Run: headless pygame with SDL's dummy video driver; simulated clock (each Clock.tick advances the game by its frame time, no real sleeping); random seed 0; keys injected as events and as key.get_pressed() state; no mouse input.
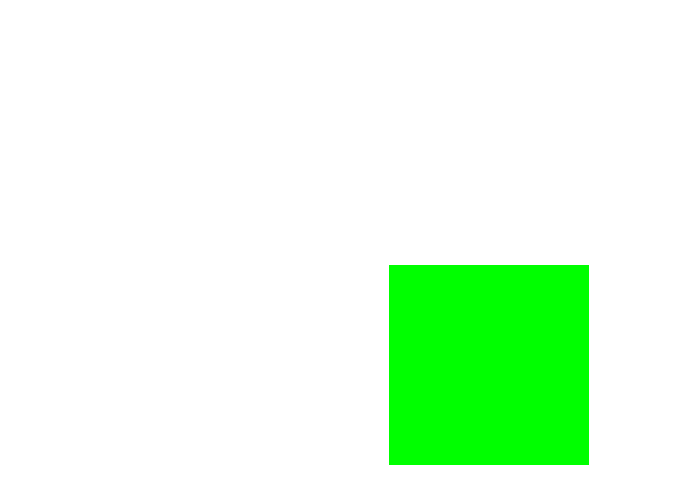
Frame 1 of 4 · flips 1–60 · no input
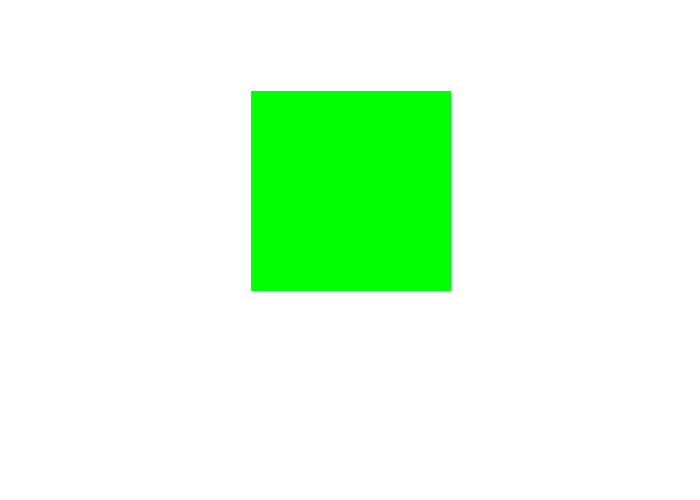
Frame 2 of 4 · flips 61–180 · tapped SPACE, RETURN · held RIGHT (→), D
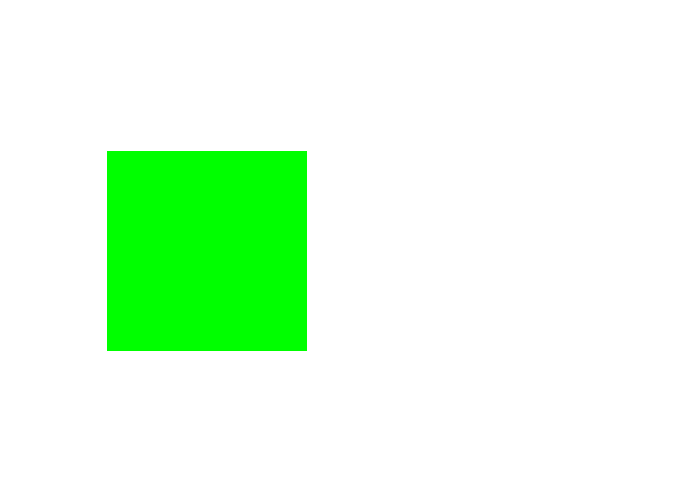
Frame 3 of 4 · flips 181–300 · held DOWN (↓), S
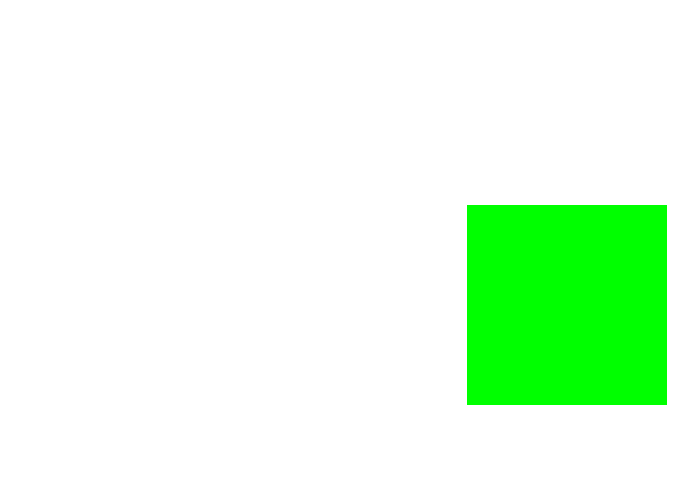
Frame 4 of 4 · flips 301–420 · held LEFT (←), A, UP (↑), W

The pygame program that drew these frames:

import pygame
import sys
from pygame.locals import *

pygame.init()
pygame.font.init()

VERDE = (0, 255, 0)
BLANCO = (255, 255, 255)

windowSurface = pygame.display.set_mode((700, 500))
pygame.display.set_caption('Cubo loco')

velocidad = [3,3]

x = 212
y = 160

while True:
    windowSurface.fill(BLANCO)
    pygame.draw.rect(windowSurface, VERDE, (x, y, 200, 200), 0)
    for event in pygame.event.get():
        if event.type == QUIT:
            pygame.quit()
            sys.exit()

    if x>=500:
        velocidad[0] = -velocidad[0]
    if x<=0:
        velocidad[0] = -velocidad[0]
    if y>300:
        velocidad[1] = -velocidad[1]
    if y<0:
        velocidad[1] = -velocidad[1] 

    x += velocidad[0]
    y += velocidad[1]
    pygame.display.update()
